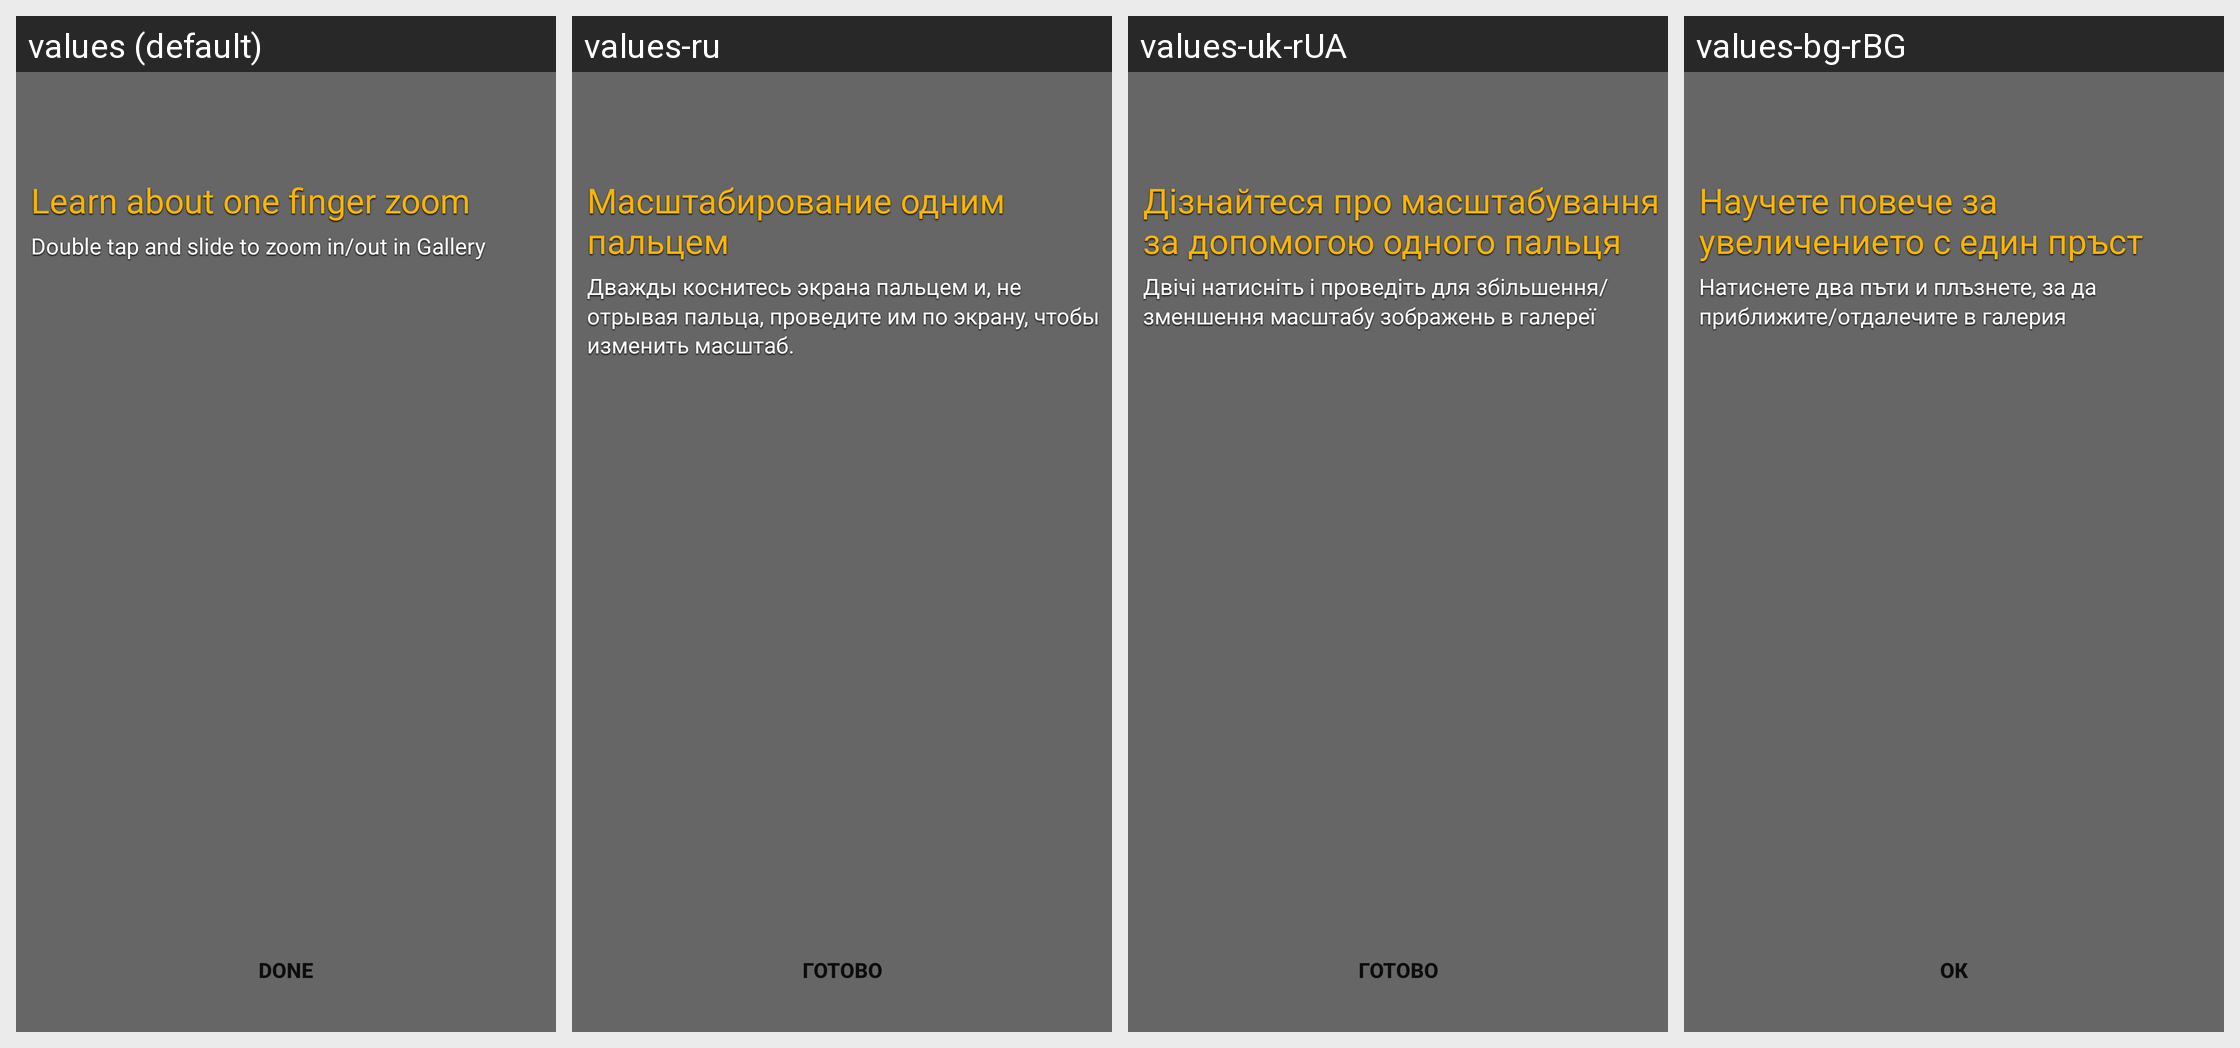

For this localized Android screen grid, give each drawn string resource with its value in every locale shown.
Android screen res/layout/tips.xml rendered under 4 locales, left to right: values (default), values-ru, values-uk-rUA, values-bg-rBG. Device: Nexus 5 (rendered at 1080×1920; each locale shown at half size, 540×960, under a caption strip naming it); theme Theme.MaterialComponents.DayNight.NoActionBar.
Other locales in the repository, not shown: values-af, values-af-rZA, values-am, values-ar, values-ar-rEG, values-ar-rIL, values-az-rAZ, values-bg, values-bn-rBD, values-ca, values-ca-rES, values-cs, values-cs-rCZ, values-da, values-da-rDK, values-de, values-de-rDE, values-el, values-el-rGR, values-en-rAU, values-en-rGB, values-en-rIN, values-en-rNZ, values-en-rUS, values-es, values-es-rES, values-es-rMX, values-es-rUS, values-et-rEE, values-eu, values-eu-rES, values-fa, values-fa-rIR, values-fi, values-fi-rFI, values-fr, values-fr-rCA, values-fr-rFR, values-gl, values-gl-rES, values-hi, values-hi-rIN, values-hr, values-hr-rHR, values-hu, values-hu-rHU, values-hy-rAM, values-id-rID, values-in, values-in-rID, values-it, values-it-rIT, values-iw, values-iw-rIL, values-ja, values-ka-rGE, values-kl-rGL, values-km-rKH, values-ko, values-ko-rKR, values-lo, values-lo-rLA, values-lt, values-lt-rLT, values-lv, values-lv-rLV, values-mk, values-mk-rMK, values-mn-rMN, values-ms, values-ms-rMY, values-my-rMM, values-nb, values-nb-rNO, values-ne-rNP, values-nl, values-nl-rNL, values-pl, values-pl-rPL, values-pt-rBR, values-pt-rPT, values-ro, values-ro-rRO, values-ru-rRU, values-si-rLK, values-sk, values-sl, values-sl-rSI, values-sq, values-sq-rAL, values-sr, values-sv, values-sv-rSE, values-sw, values-sw-rTZ, values-th, values-th-rTH, values-tl, values-tr, values-tr-rTR, values-uk, values-ur-rPK, values-vi-rVN, values-zh-rCN, values-zh-rHK, values-zh-rTW, values-zu, values-zu-rZA.
Strings drawn on this screen, with the default value and each locale's value (text and hints the layout hard-codes, and strings that could not be matched under every locale, appear in the picture but are not listed):

onef_inger_zoomer_tips_title
  values: Learn about one finger zoom
  values-ru: Масштабирование одним пальцем
  values-uk-rUA: Дізнайтеся про масштабування за допомогою одного пальця
  values-bg-rBG: Научете повече за увеличението с един пръст

onef_inger_zoomer_tips
  values: Double tap and slide to zoom in/out in Gallery
  values-ru: Дважды коснитесь экрана пальцем и, не отрывая пальца, проведите им по экрану, чтобы изменить масштаб.
  values-uk-rUA: Двічі натисніть і проведіть для збільшення/зменшення масштабу зображень в галереї
  values-bg-rBG: Натиснете два пъти и плъзнете, за да приближите/отдалечите в галерия
